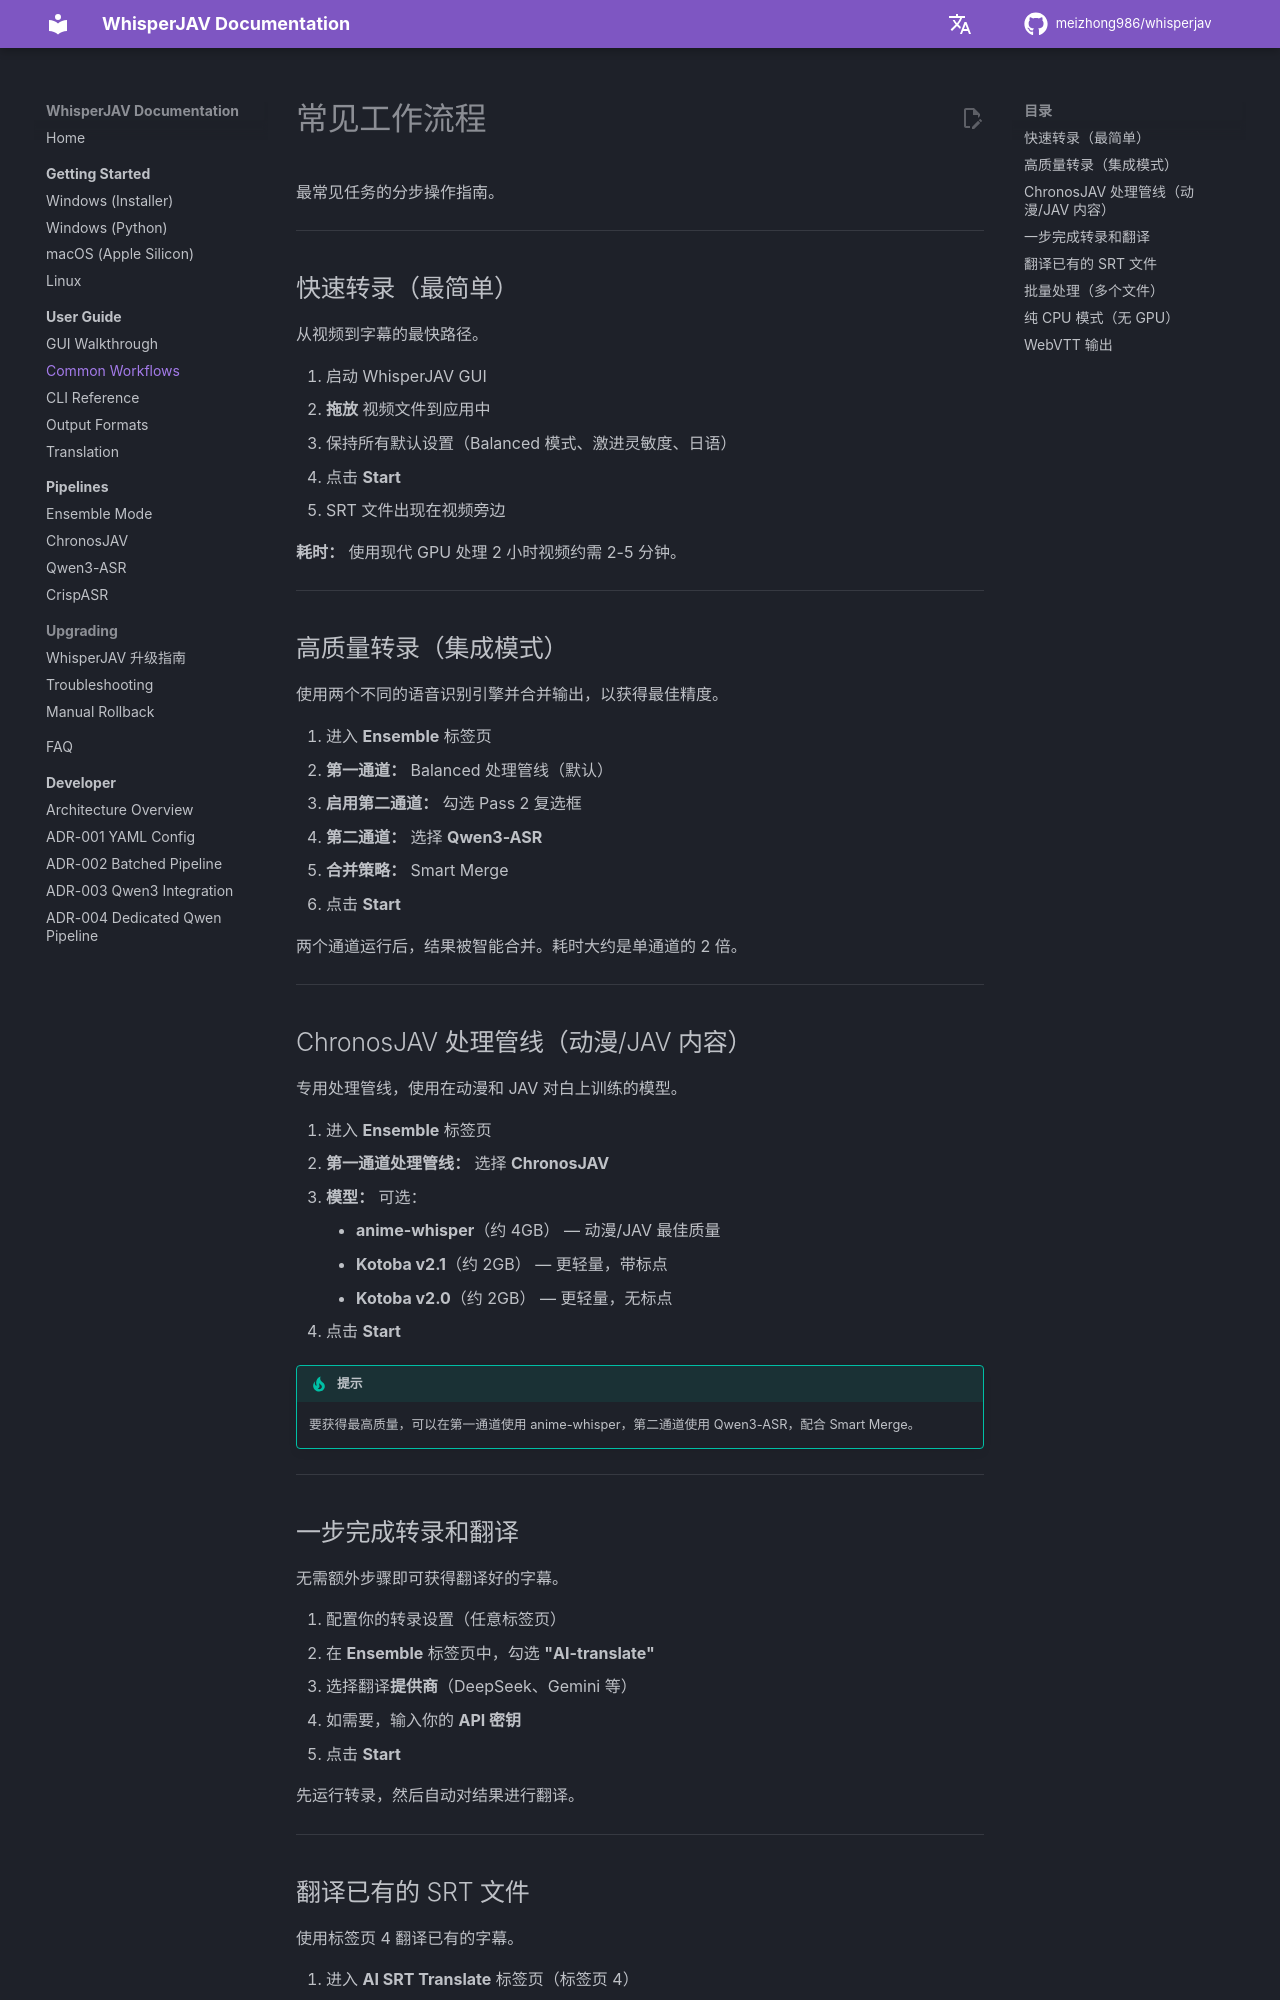

repository: thloml/WhisperJAV · page: zh/user-guide/workflows/index.html · generator: mkdocs

# 常见工作流程

最常见任务的分步操作指南。

---

## 快速转录（最简单）

从视频到字幕的最快路径。

1. 启动 WhisperJAV GUI
2. **拖放** 视频文件到应用中
3. 保持所有默认设置（Balanced 模式、激进灵敏度、日语）
4. 点击 **Start**
5. SRT 文件出现在视频旁边

**耗时：** 使用现代 GPU 处理 2 小时视频约需 2-5 分钟。

---

## 高质量转录（集成模式）

使用两个不同的语音识别引擎并合并输出，以获得最佳精度。

1. 进入 **Ensemble** 标签页
2. **第一通道：** Balanced 处理管线（默认）
3. **启用第二通道：** 勾选 Pass 2 复选框
4. **第二通道：** 选择 **Qwen3-ASR**
5. **合并策略：** Smart Merge
6. 点击 **Start**

两个通道运行后，结果被智能合并。耗时大约是单通道的 2 倍。

---

## ChronosJAV 处理管线（动漫/JAV 内容）

专用处理管线，使用在动漫和 JAV 对白上训练的模型。

1. 进入 **Ensemble** 标签页
2. **第一通道处理管线：** 选择 **ChronosJAV**
3. **模型：** 可选：
    - **anime-whisper**（约 4GB） — 动漫/JAV 最佳质量
    - **Kotoba v2.1**（约 2GB） — 更轻量，带标点
    - **Kotoba v2.0**（约 2GB） — 更轻量，无标点
4. 点击 **Start**

!!! tip "提示"
    要获得最高质量，可以在第一通道使用 anime-whisper，第二通道使用 Qwen3-ASR，配合 Smart Merge。

---

## 一步完成转录和翻译

无需额外步骤即可获得翻译好的字幕。

1. 配置你的转录设置（任意标签页）
2. 在 **Ensemble** 标签页中，勾选 **"AI-translate"**
3. 选择翻译**提供商**（DeepSeek、Gemini 等）
4. 如需要，输入你的 **API 密钥**
5. 点击 **Start**

先运行转录，然后自动对结果进行翻译。

---
